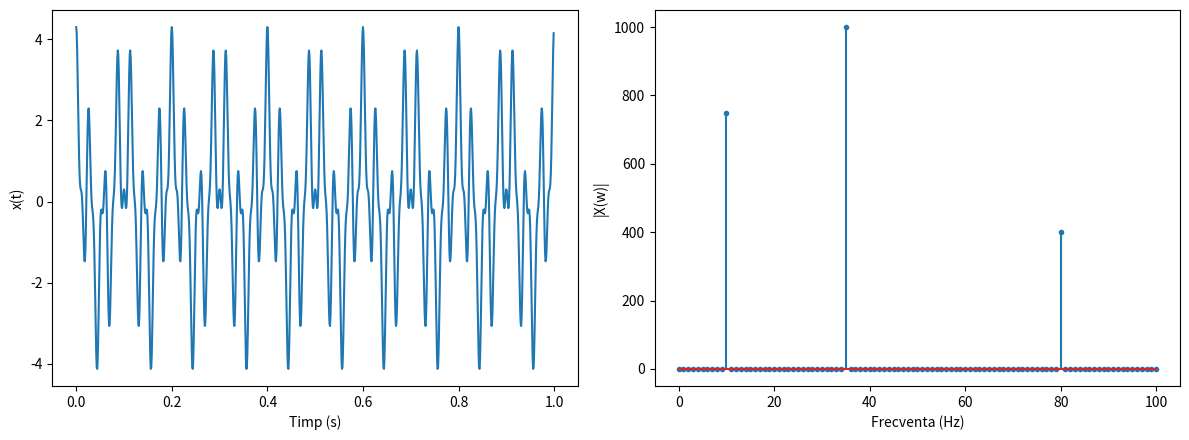

The script that saved this image:
import math
import numpy as np
import matplotlib.pyplot as plt

N = 1000
t = np.linspace(0, 1, N, endpoint=False)

f1, A1 = 10, 1.5
f2, A2 = 35, 2.0
f3, A3 = 80, 0.8

x = np.zeros(N)
for n in range(N):
    x[n] = (A1 * math.cos(2 * math.pi * f1 * t[n]) + A2 * math.cos(2 * math.pi * f2 * t[n]) + A3 * math.cos(2 * math.pi * f3 * t[n]))

frecvente_w = list(range(0, 101))
M = len(frecvente_w)

X = np.zeros(M, dtype=complex)

for idx, w in enumerate(frecvente_w):
    suma = 0 + 0j
    for n in range(N):
        suma += x[n] * (math.e ** (-2 * math.pi * 1j * n * w / N))
    X[idx] = suma

modul_X = np.abs(X)

fig, (ax1, ax2) = plt.subplots(1, 2, figsize=(12, 4.5))

ax1.plot(t, x)
ax1.set_xlabel("Timp (s)")
ax1.set_ylabel("x(t)")

ax2.stem(frecvente_w, modul_X, markerfmt='.')
ax2.set_xlabel("Frecventa (Hz)")
ax2.set_ylabel("|X(w)|")

plt.tight_layout()
plt.savefig("grafic_ex3.pdf")
plt.show()
